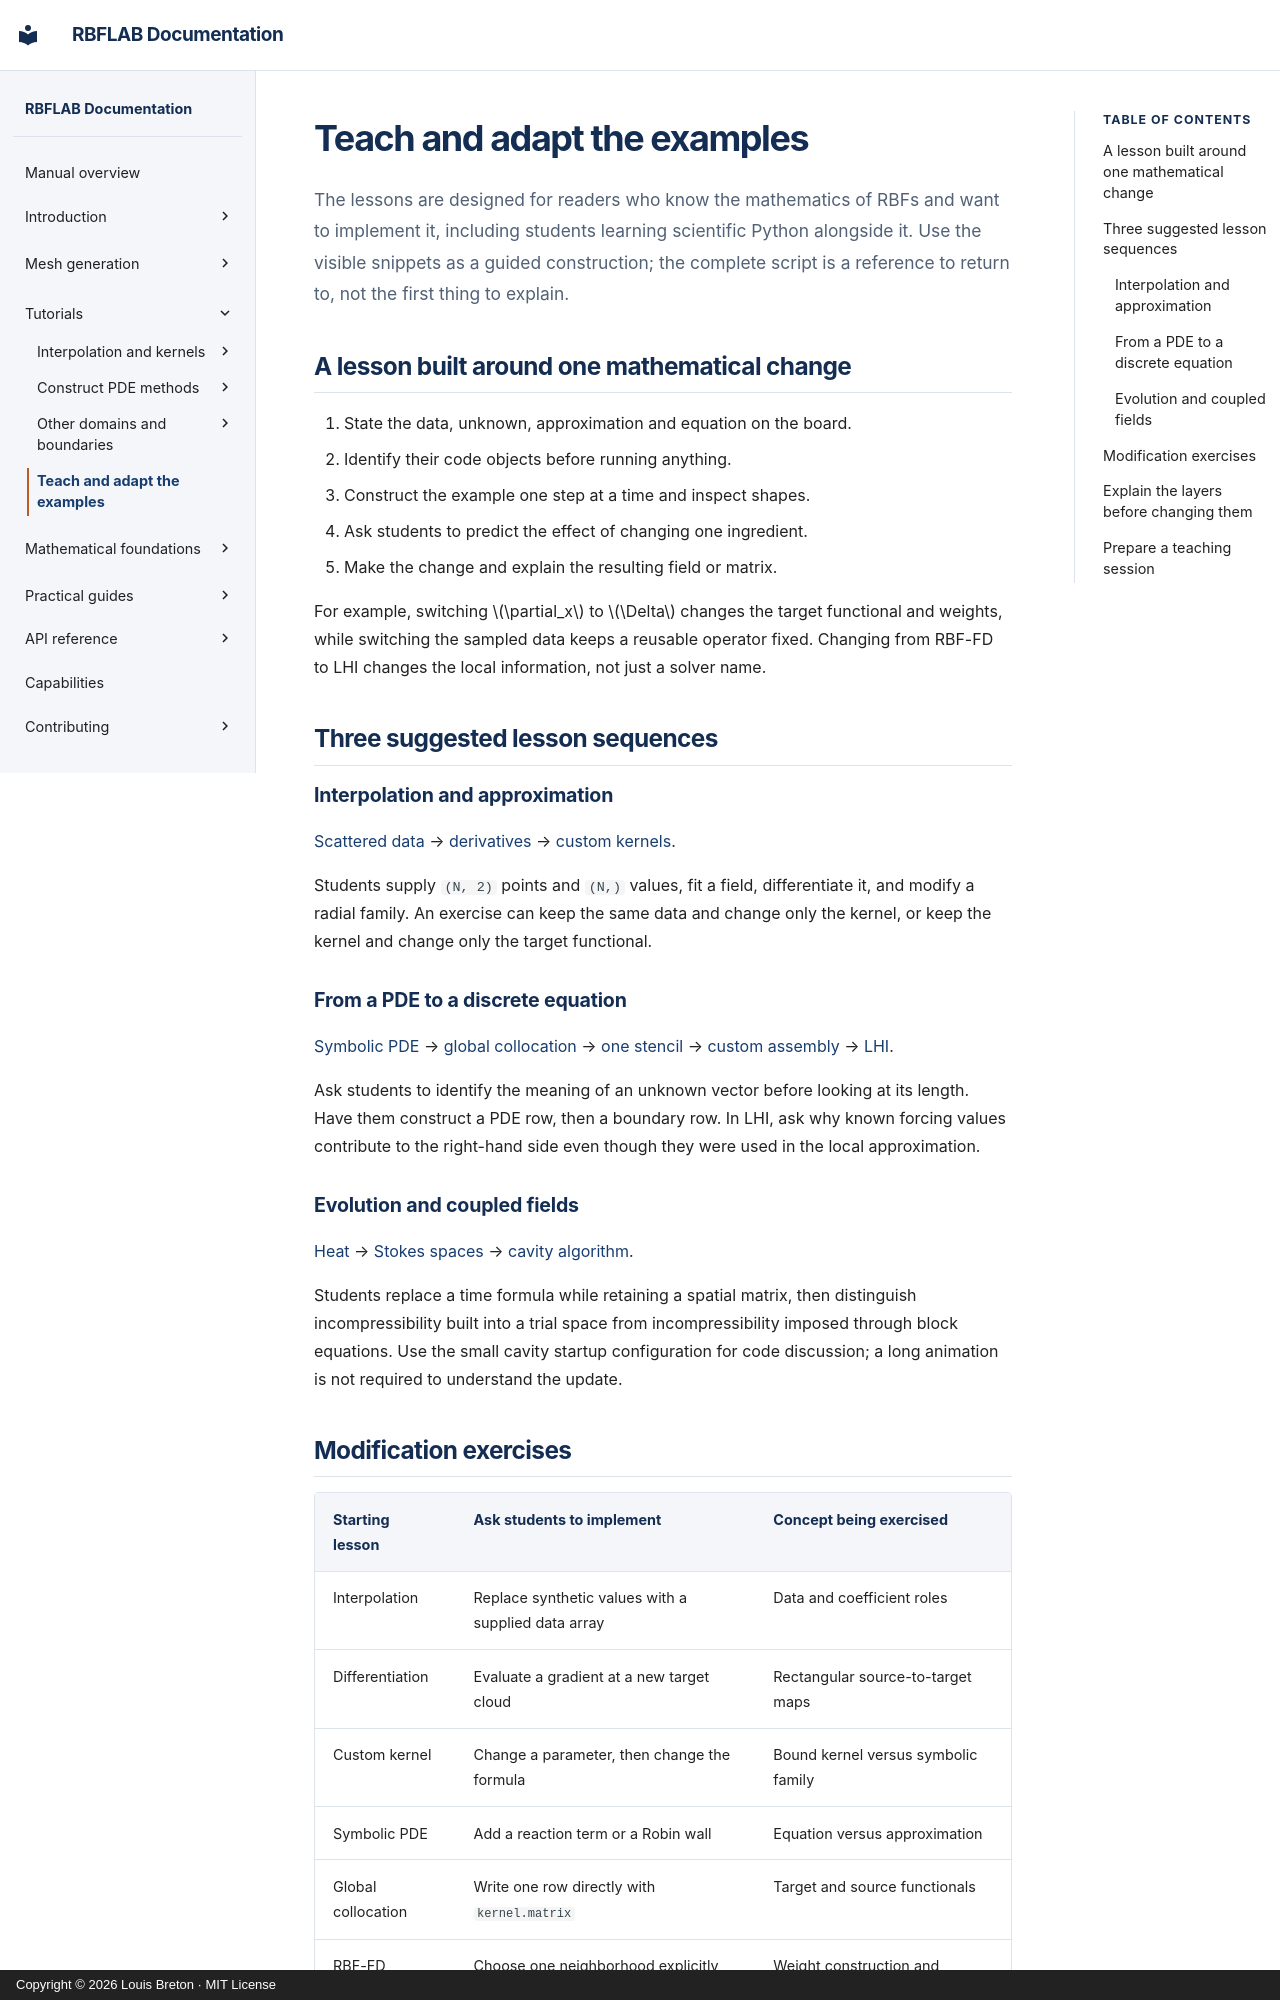

repository: LDBreton/RBFLAB · page: tutorials/teaching/index.html · generator: mkdocs · copyright: Copyright © 2026 Louis Breton · MIT License

# Teach and adapt the examples

The lessons are designed for readers who know the mathematics of RBFs and want
to implement it, including students learning scientific Python alongside it.
Use the visible snippets as a guided construction; the complete script is a
reference to return to, not the first thing to explain.

## A lesson built around one mathematical change

1. State the data, unknown, approximation and equation on the board.
2. Identify their code objects before running anything.
3. Construct the example one step at a time and inspect shapes.
4. Ask students to predict the effect of changing one ingredient.
5. Make the change and explain the resulting field or matrix.

For example, switching $\partial_x$ to $\Delta$ changes the target functional
and weights, while switching the sampled data keeps a reusable operator fixed.
Changing from RBF-FD to LHI changes the local information, not just a solver name.

## Three suggested lesson sequences

### Interpolation and approximation

[Scattered data](interpolation.md) → [derivatives](differentiation.md) → [custom kernels](custom-kernel.md).

Students supply `(N, 2)` points and `(N,)` values, fit a field, differentiate it,
and modify a radial family. An exercise can keep the same data and change only
the kernel, or keep the kernel and change only the target functional.

### From a PDE to a discrete equation

[Symbolic PDE](symbolic-pde.md) → [global collocation](global-collocation.md) →
[one stencil](one-stencil.md) → [custom assembly](custom-assembly.md) → [LHI](lhi.md).

Ask students to identify the meaning of an unknown vector before looking at its
length. Have them construct a PDE row, then a boundary row. In LHI, ask why known
forcing values contribute to the right-hand side even though they were used in
the local approximation.

### Evolution and coupled fields

[Heat](heat-equation.md) → [Stokes spaces](annular-stokes.md) → [cavity algorithm](cavity.md).

Students replace a time formula while retaining a spatial matrix, then distinguish
incompressibility built into a trial space from incompressibility imposed through
block equations. Use the small cavity startup configuration for code discussion;
a long animation is not required to understand the update.
